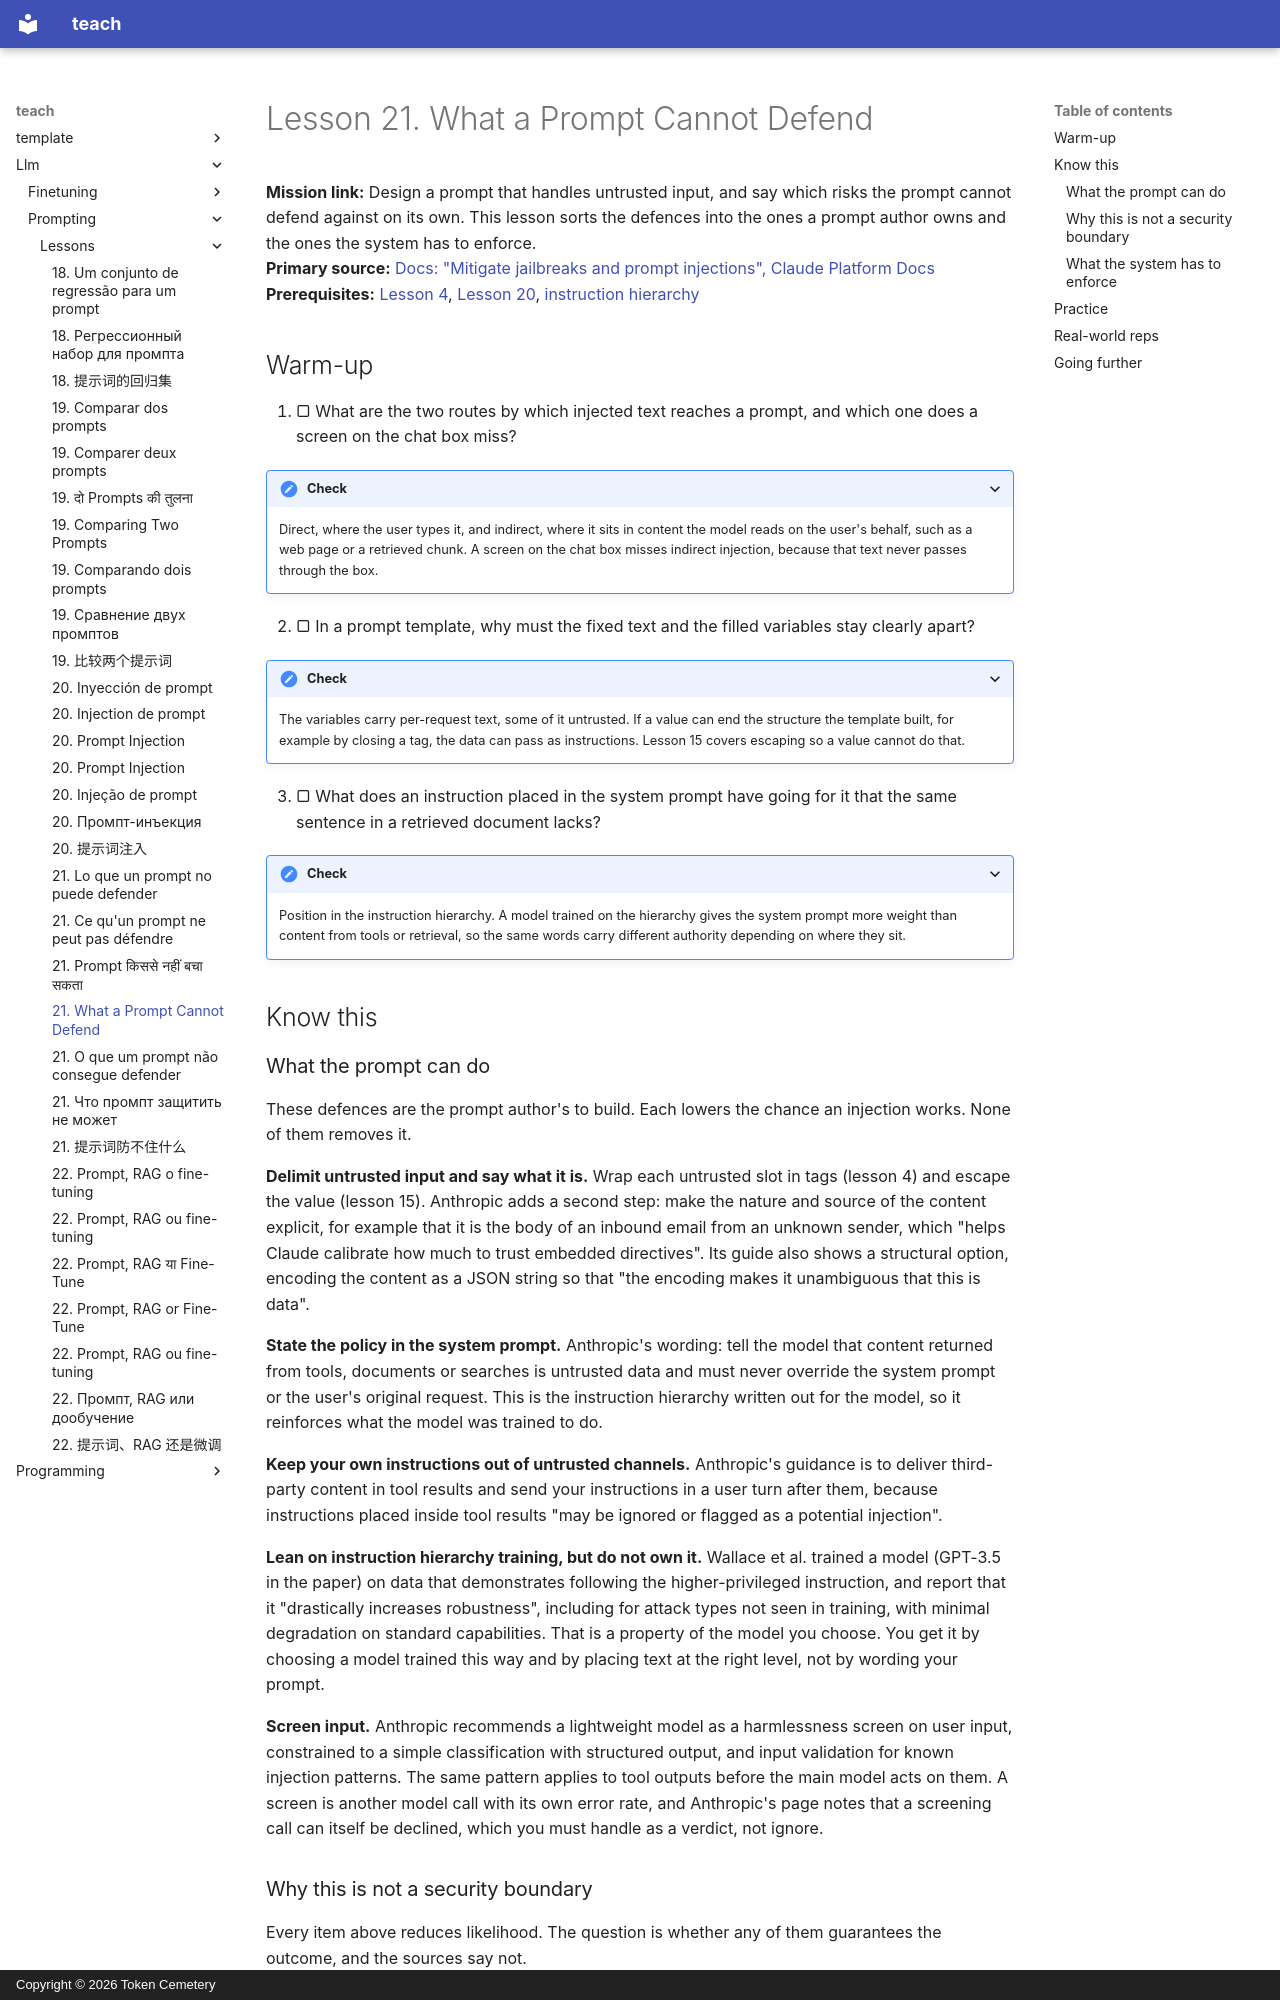

repository: TokenCemetery/teach · page: llm/prompting/lessons/0021-what-a-prompt-cannot-defend/index.html · generator: mkdocs · copyright: Copyright © 2026 Token Cemetery

---
title: 21. What a Prompt Cannot Defend
description: Which defences belong in the prompt, and why the real ones sit in what the system lets the model do
type: lesson
---

# Lesson 21. What a Prompt Cannot Defend

**Mission link:** Design a prompt that handles untrusted input, and say which risks the prompt cannot defend against on its own. This lesson sorts the defences into the ones a prompt author owns and the ones the system has to enforce.
**Primary source:** [Docs: "Mitigate jailbreaks and prompt injections", Claude Platform Docs](https://platform.claude.com/docs/en/test-and-evaluate/strengthen-guardrails/mitigate-jailbreaks)
**Prerequisites:** [Lesson 4](0004-structure-and-delimiters.md), [Lesson 20](0020-prompt-injection.md), [instruction hierarchy](../GLOSSARY.md)

## Warm-up

1. ▢ What are the two routes by which injected text reaches a prompt, and which one does a screen on the chat box miss?

<details markdown="1"><summary>Check</summary>

Direct, where the user types it, and indirect, where it sits in content the model reads on the user's behalf, such as a web page or a retrieved chunk. A screen on the chat box misses indirect injection, because that text never passes through the box.

</details>

2. ▢ In a prompt template, why must the fixed text and the filled variables stay clearly apart?

<details markdown="1"><summary>Check</summary>

The variables carry per-request text, some of it untrusted. If a value can end the structure the template built, for example by closing a tag, the data can pass as instructions. Lesson 15 covers escaping so a value cannot do that.

</details>

3. ▢ What does an instruction placed in the system prompt have going for it that the same sentence in a retrieved document lacks?

<details markdown="1"><summary>Check</summary>

Position in the instruction hierarchy. A model trained on the hierarchy gives the system prompt more weight than content from tools or retrieval, so the same words carry different authority depending on where they sit.

</details>

## Know this

### What the prompt can do

These defences are the prompt author's to build. Each lowers the chance an injection works. None of them removes it.

**Delimit untrusted input and say what it is.** Wrap each untrusted slot in tags (lesson 4) and escape the value (lesson 15). Anthropic adds a second step: make the nature and source of the content explicit, for example that it is the body of an inbound email from an unknown sender, which "helps Claude calibrate how much to trust embedded directives". Its guide also shows a structural option, encoding the content as a JSON string so that "the encoding makes it unambiguous that this is data".

**State the policy in the system prompt.** Anthropic's wording: tell the model that content returned from tools, documents or searches is untrusted data and must never override the system prompt or the user's original request. This is the instruction hierarchy written out for the model, so it reinforces what the model was trained to do.

**Keep your own instructions out of untrusted channels.** Anthropic's guidance is to deliver third-party content in tool results and send your instructions in a user turn after them, because instructions placed inside tool results "may be ignored or flagged as a potential injection".

**Lean on instruction hierarchy training, but do not own it.** Wallace et al. trained a model (GPT-3.5 in the paper) on data that demonstrates following the higher-privileged instruction, and report that it "drastically increases robustness", including for attack types not seen in training, with minimal degradation on standard capabilities. That is a property of the model you choose. You get it by choosing a model trained this way and by placing text at the right level, not by wording your prompt.

**Screen input.** Anthropic recommends a lightweight model as a harmlessness screen on user input, constrained to a simple classification with structured output, and input validation for known injection patterns. The same pattern applies to tool outputs before the main model acts on them. A screen is another model call with its own error rate, and Anthropic's page notes that a screening call can itself be declined, which you must handle as a verdict, not ignore.
